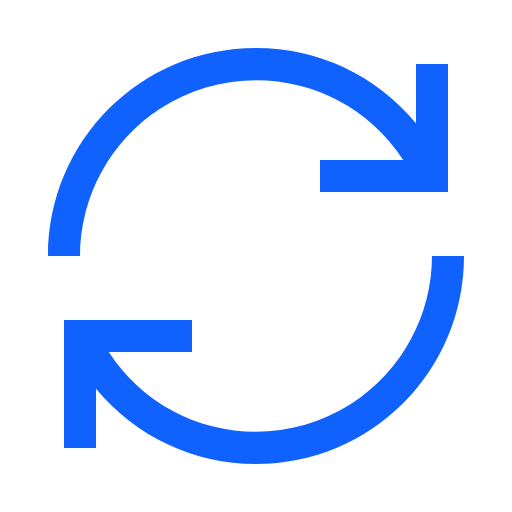
t = 0.00 s
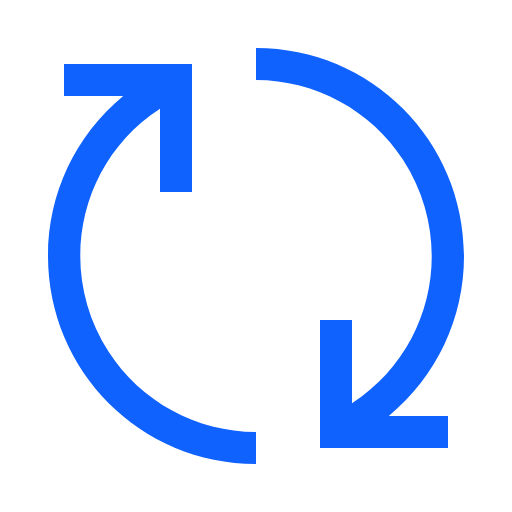
t = 3.00 s
t = 6.00 s: frame unchanged from t = 0.00 s, image omitted
t = 9.00 s: frame unchanged from t = 3.00 s, image omitted

The animated SVG that drew these frames (rendered in a browser with its animation timeline set to each time). Animation: 1 SMIL element (animateTransform=1); frames cover the first 9.00 s, repeats indefinitely.

<?xml version="1.0" encoding="utf-8"?>
<!-- Generator: Adobe Illustrator 25.2.0, SVG Export Plug-In . SVG Version: 6.00 Build 0)  -->
<svg version="1.1" id="icon" xmlns="http://www.w3.org/2000/svg" xmlns:xlink="http://www.w3.org/1999/xlink" x="0px" y="0px"
	 viewBox="0 0 32 32" style="enable-background:new 0 0 32 32;" xml:space="preserve">
<style type="text/css">
	.st0{fill:#0f62fe;}
	.st1{fill:none;}
</style>
<path class="st0" d="M20,10h5.2C21.9,4.9,15.1,3.5,10,6.8c-3.1,2-5,5.5-5,9.2H3C3,8.8,8.8,3,16,3c3.9,0,7.5,1.7,10,4.7V4h2v8h-8V10z
	"/>
<animateTransform  accumulate="none" additive="replace" attributeName="transform" calcMode="linear" dur="12s" fill="remove" from="0 0 0" repeatCount="indefinite" restart="always" to="360 0 0" type="rotate">
	</animateTransform>
<path class="st0" d="M12,22H6.8c3.3,5.1,10.1,6.5,15.2,3.2c3.1-2,5-5.5,5-9.2h2c0,7.2-5.8,13-13,13c-3.9,0-7.5-1.7-10-4.7V28H4v-8h8
	V22z"/>
<g id="_Transparent_Rectangle_">
	<rect class="st1" width="32" height="32"/>
</g>
</svg>
